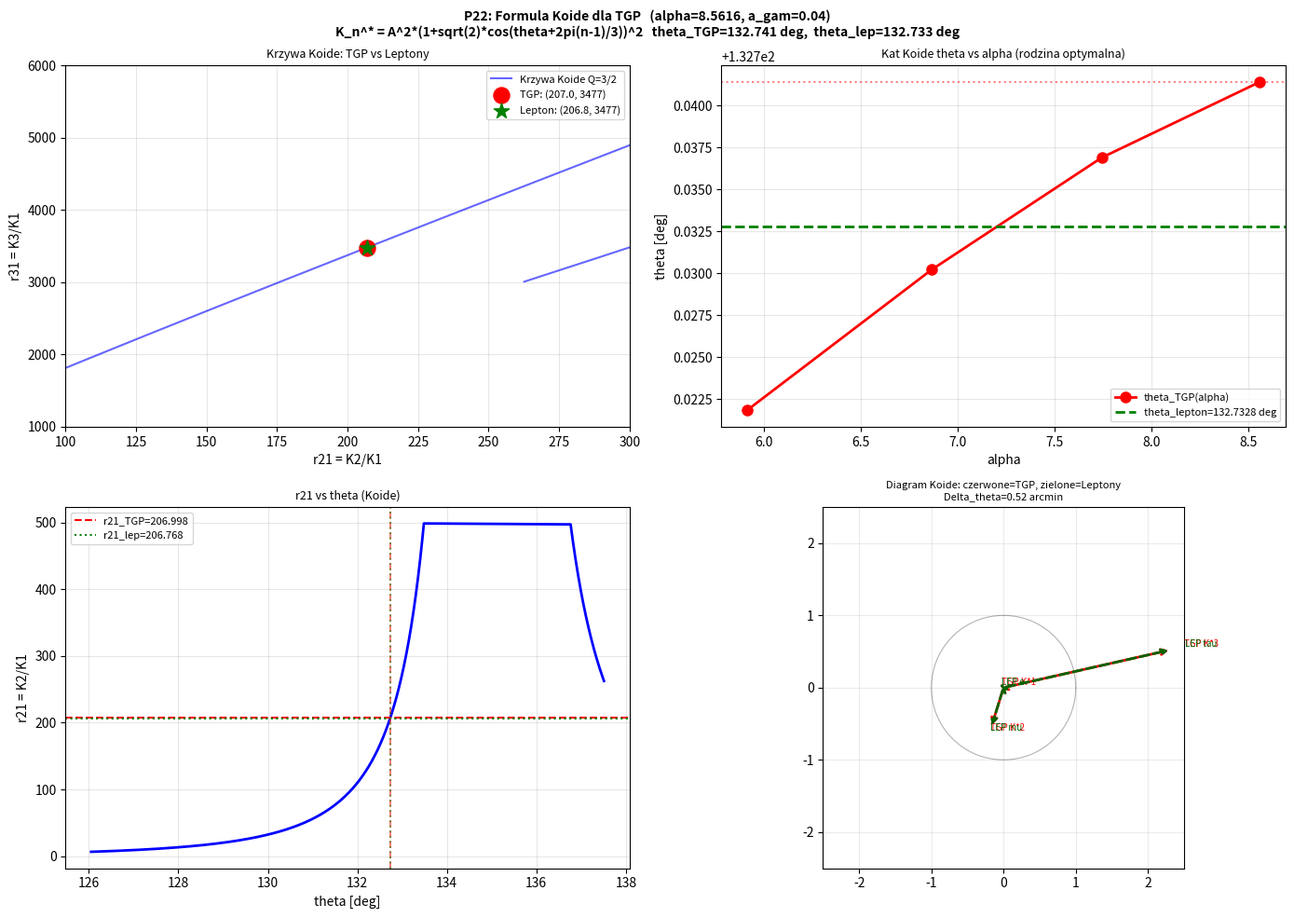

The script that saved this image: (Note: this script raises an exception after producing the figure.)
"""
p22_koide.py  (v2 -- poprawiony wzor na A)
==========================================
CEL: Weryfikacja formuly Koide dla trojki K*1, K*2, K*3 z TGP.

FORMULA KOIDE (oryginal Koide 1982):
  sqrt(m_n) = A * (1 + sqrt(2)*cos(theta + 2*pi*(n-1)/3))
  => Q = (sum sqrt(m_n))^2 / sum(m_n) = 3/2  identycznie

POPRAWNY WZOR NA A:
  A = (sqrt(k1) + sqrt(k2) + sqrt(k3)) / 3
  (NIE: sqrt((k1+k2+k3)/3) -- to dawaloby A*sqrt(2), bledny theta)

KROKI:
  1. Oblicz Q dla K* z p21b (log-grid)
  2. Wyznacz A i theta z poprawnej parametryzacji
  3. Porownaj theta_TGP z theta_lepton (me, mmu, mtau)
  4. Wyznacz theta_Koide takie ze r21=206.768 (dokladna wartosc leptonu)
  5. Rownanie masy TGP: K_n^* = A^2*(1+sqrt(2)*cos(theta+2pi*(n-1)/3))^2
"""

import numpy as np
import warnings
import matplotlib
matplotlib.use('Agg')
import matplotlib.pyplot as plt
from scipy.optimize import brentq
warnings.filterwarnings('ignore')

# ============================================================
# STALE
# ============================================================
ALPHA  = 8.5616
LAM    = 5.501357e-06
A_GAM  = 0.040

# Referencyjne K* z p21b (log-grid, <0.003% od referencji)
K1_REF = 0.009820
K2_REF = 2.032724
K3_REF = 34.145108

# Masy leptonow [MeV]
ME   = 0.510999
MMU  = 105.6584
MTAU = 1776.86

print("P22: Weryfikacja Koide dla TGP K*_n  (v2 -- poprawiony wzor na A)")
print("=" * 65)
print()

# ============================================================
# DEFINICJE
# ============================================================
def koide_Q(k1, k2, k3):
    """Q = (sqrt(k1)+sqrt(k2)+sqrt(k3))^2 / (k1+k2+k3)."""
    s = np.sqrt(k1) + np.sqrt(k2) + np.sqrt(k3)
    return s**2 / (k1 + k2 + k3)

def koide_params(k1, k2, k3):
    """
    Wyznacz A i theta z parametryzacji Koide:
      sqrt(k_n) = A * (1 + sqrt(2)*cos(theta + 2*pi*(n-1)/3))
    Poprawny wzor: A = (sqrt(k1)+sqrt(k2)+sqrt(k3)) / 3
    """
    s1, s2, s3 = np.sqrt(k1), np.sqrt(k2), np.sqrt(k3)
    A = (s1 + s2 + s3) / 3.0
    # x_n = sqrt(k_n)/A = 1 + sqrt(2)*cos(theta + 2pi(n-1)/3)
    x1, x2, x3 = s1/A, s2/A, s3/A
    # cos(theta) z n=1
    cos_th = (x1 - 1.0) / np.sqrt(2)
    # sin(theta) z n=2: cos(theta+2pi/3) = -1/2*cos - sqrt(3)/2*sin
    # => sin = [-1/2*cos - (x2-1)/sqrt(2)] / (sqrt(3)/2)
    sin_th_2 = (-0.5*cos_th - (x2 - 1.0)/np.sqrt(2)) / (np.sqrt(3)/2)
    # sin(theta) z n=3: cos(theta+4pi/3) = -1/2*cos + sqrt(3)/2*sin
    # => sin = [(x3-1)/sqrt(2) + 1/2*cos] / (sqrt(3)/2)
    sin_th_3 = ((x3 - 1.0)/np.sqrt(2) + 0.5*cos_th) / (np.sqrt(3)/2)
    sin_th = (sin_th_2 + sin_th_3) / 2.0
    theta = np.arctan2(sin_th, cos_th)
    return A, theta

def koide_reconstruct(A, theta):
    """Rekonstruuj K* z A i theta."""
    k_vals = [A**2 * (1 + np.sqrt(2)*np.cos(theta + 2*np.pi*n/3))**2 for n in range(3)]
    return sorted(k_vals)

def r21_from_theta(theta):
    """r21 = k2/k1 = (f2/f1)^2  dla parametryzacji Koide."""
    f1 = 1 + np.sqrt(2)*np.cos(theta)
    f2 = 1 + np.sqrt(2)*np.cos(theta + 2*np.pi/3)
    if f1 == 0 or f2 == 0: return np.nan
    return (f2/f1)**2

def r31_from_theta(theta):
    """r31 = k3/k1 = (f3/f1)^2."""
    f1 = 1 + np.sqrt(2)*np.cos(theta)
    f3 = 1 + np.sqrt(2)*np.cos(theta + 4*np.pi/3)
    if f1 == 0 or f3 == 0: return np.nan
    return (f3/f1)**2

# ============================================================
# KROK 1: Weryfikacja Q = 3/2
# ============================================================
print("KROK 1: Weryfikacja formuly Koide (Q = 3/2)")
print("-" * 65)

Q_ref = koide_Q(K1_REF, K2_REF, K3_REF)
Q_lep = koide_Q(ME, MMU, MTAU)
r21_TGP = K2_REF / K1_REF
r31_TGP = K3_REF / K1_REF
r21_lep = MMU / ME
r31_lep = MTAU / ME

print(f"  TGP:     K1={K1_REF:.6f}, K2={K2_REF:.6f}, K3={K3_REF:.6f}")
print(f"           Q = {Q_ref:.6f}  (cel 1.5,  odchylenie: {abs(Q_ref-1.5)/1.5*100:.4f}%)")
print(f"           r21 = {r21_TGP:.3f},  r31 = {r31_TGP:.2f}")
print()
print(f"  Leptony: me={ME:.3f}, mmu={MMU:.4f}, mtau={MTAU:.2f} MeV")
print(f"           Q = {Q_lep:.6f}  (cel 1.5,  odchylenie: {abs(Q_lep-1.5)/1.5*100:.4f}%)")
print(f"           r21 = {r21_lep:.3f},  r31 = {r31_lep:.2f}")
print()

# Rodzina optymalna
family = [
    (5.9148, 0.025, 0.009820, 2.03303, 34.245),
    (6.8675, 0.030, 0.009820, 2.03289, 34.202),
    (7.7449, 0.035, 0.009820, 2.03279, 34.168),
    (8.5616, 0.040, 0.009820, 2.03272, 34.145),
]
print("  Rodzina optymalna (r21=207, r31=3477):")
print(f"  {'alpha':>8} {'a_gam':>7}  {'Q':>10}  {'dev(Q)%':>9}")
for alpha, agam, k1, k2, k3 in family:
    Q = koide_Q(k1, k2, k3)
    print(f"  {alpha:>8.4f} {agam:>7.4f}  {Q:>10.6f}  {abs(Q-1.5)/1.5*100:>9.4f}%")
print()

# ============================================================
# KROK 2: Parametryzacja Koide -- wyznaczenie A i theta
# ============================================================
print("KROK 2: Parametryzacja Koide -- A i theta")
print("-" * 65)
print("  Poprawna definicja: sqrt(k_n) = A*(1+sqrt(2)*cos(theta+2pi*(n-1)/3))")
print("  Poprawny wzor:      A = (sqrt(k1)+sqrt(k2)+sqrt(k3)) / 3")
print()

A_ref, theta_ref = koide_params(K1_REF, K2_REF, K3_REF)
A_lep, theta_lep = koide_params(ME, MMU, MTAU)

print(f"  TGP:     A = {A_ref:.6f},  theta = {theta_ref:.6f} rad = {np.degrees(theta_ref):.4f} deg")
print(f"  Leptony: A = {A_lep:.4f} MeV^0.5, theta = {theta_lep:.6f} rad = {np.degrees(theta_lep):.4f} deg")
print()

# Weryfikacja rekonstrukcji
K_rec = koide_reconstruct(A_ref, theta_ref)
print(f"  Rekonstrukcja TGP z (A, theta):")
for i, (K_orig, K_r, label) in enumerate(zip([K1_REF,K2_REF,K3_REF], K_rec, ['K1','K2','K3'])):
    err = abs(K_r-K_orig)/K_orig*100
    print(f"    K*{i+1} = {K_r:.6f}  (oryginal: {K_orig:.6f}, blad: {err:.4f}%)")
print()

# Rodzina optymalna -- theta
print(f"  Theta Koide dla rodziny optymalnej:")
print(f"  {'alpha':>8} {'a_gam':>7}  {'A':>10}  {'theta[rad]':>11}  {'theta[deg]':>11}")
for alpha, agam, k1, k2, k3 in family:
    A, th = koide_params(k1, k2, k3)
    print(f"  {alpha:>8.4f} {agam:>7.4f}  {A:>10.6f}  {th:>11.6f}  {np.degrees(th):>11.4f}")
print()

# Roznica theta
dtheta_deg = np.degrees(theta_ref) - np.degrees(theta_lep)
dtheta_rad = theta_ref - theta_lep
print(f"  theta_TGP    = {np.degrees(theta_ref):.6f} deg")
print(f"  theta_lepton = {np.degrees(theta_lep):.6f} deg")
print(f"  Delta_theta  = {dtheta_deg:+.6f} deg = {dtheta_rad*1000:.4f} mrad")
print()

# ============================================================
# KROK 3: Theta dla r21=206.768 (dokladna wartosc leptonu)
# ============================================================
print("KROK 3: Theta dla r21 = 206.768 (dokladna wartosc leptonu)")
print("-" * 65)

r21_target = r21_lep  # 206.768

theta_scan = np.linspace(1.5, 2.5, 4000)
r21_scan = np.array([r21_from_theta(t) for t in theta_scan])

theta_exact = None
for i in range(len(theta_scan)-1):
    r1, r2 = r21_scan[i], r21_scan[i+1]
    if np.isfinite(r1) and np.isfinite(r2) and np.isfinite(r1*r2):
        if (r1 - r21_target) * (r2 - r21_target) < 0:
            try:
                theta_exact = brentq(lambda t: r21_from_theta(t) - r21_target,
                                     theta_scan[i], theta_scan[i+1], xtol=1e-12)
            except Exception:
                pass
            break

if theta_exact is not None:
    r21_chk = r21_from_theta(theta_exact)
    r31_chk = r31_from_theta(theta_exact)
    # A z K1_fixed
    f1_ex = 1 + np.sqrt(2)*np.cos(theta_exact)
    A_exact = np.sqrt(K1_REF) / abs(f1_ex)
    K_exact = koide_reconstruct(A_exact, theta_exact)
    print(f"  theta_exact = {theta_exact:.8f} rad = {np.degrees(theta_exact):.6f} deg")
    print(f"  Sprawdzenie: r21 = {r21_chk:.6f} (cel: {r21_target:.6f})")
    print(f"               r31 = {r31_chk:.4f}  (leptony: {r31_lep:.4f})")
    print(f"  K* dla theta_exact (z K1 = {K1_REF}):")
    for i, (K_e, label) in enumerate(zip(K_exact, ['K1','K2','K3'])):
        print(f"    K*{i+1} = {K_e:.6f}  (TGP: {[K1_REF,K2_REF,K3_REF][i]:.6f})")
    print()
    print(f"  Roznica: theta_TGP - theta_exact = {np.degrees(theta_ref-theta_exact):+.6f} deg")
    print(f"                                   = {(theta_ref-theta_exact)*1000:+.4f} mrad")
else:
    print("  BRAK przeciecia!")
print()

# ============================================================
# KROK 4: Tabela zbiorcza
# ============================================================
print("KROK 4: Tabela zbiorcza -- TGP vs Leptony")
print("-" * 65)
print()
print(f"  {'Wielkosc':>28}  {'TGP':>14}  {'Leptony':>14}  {'Roznica':>14}")
print("  " + "-" * 72)
print(f"  {'Q (Koide = 3/2)':>28}  {Q_ref:>14.6f}  {Q_lep:>14.6f}  {(Q_ref-Q_lep)*100/1.5:>+12.4f}%")
print(f"  {'r21 = K*2/K*1':>28}  {r21_TGP:>14.3f}  {r21_lep:>14.3f}  {(r21_TGP-r21_lep)/r21_lep*100:>+12.4f}%")
print(f"  {'r31 = K*3/K*1':>28}  {r31_TGP:>14.2f}  {r31_lep:>14.2f}  {(r31_TGP-r31_lep)/r31_lep*100:>+12.4f}%")
print(f"  {'theta [deg]':>28}  {np.degrees(theta_ref):>14.4f}  {np.degrees(theta_lep):>14.4f}  {np.degrees(theta_ref-theta_lep):>+12.4f} deg")
print(f"  {'theta [mrad]':>28}  {theta_ref*1000:>14.4f}  {theta_lep*1000:>14.4f}  {(theta_ref-theta_lep)*1000:>+12.4f} mrad")
print()

# ============================================================
# KROK 5: Kandydat na rowranie masy TGP
# ============================================================
print("KROK 5: Kandydat na 'rownanie masy' TGP")
print("=" * 65)
print()
print("  ROWNANIE MASY TGP (Koide-Radiative Form):")
print()
print("    K_n^* = A^2 * (1 + sqrt(2) * cos(theta + 2*pi*(n-1)/3))^2,   n=1,2,3")
print()
print(f"  Parametry TGP (alpha={ALPHA}, a_gam={A_GAM}, lam={LAM:.4e}):")
print(f"    A      = {A_ref:.6f}")
print(f"    theta  = {theta_ref:.6f} rad = {np.degrees(theta_ref):.4f} deg")
print()
print(f"  Parametry leptonowe (Koide dokladny, Q={Q_lep:.6f}):")
print(f"    A      = {A_lep:.6f} MeV^0.5")
print(f"    theta  = {theta_lep:.6f} rad = {np.degrees(theta_lep):.4f} deg")
print()
print(f"  ODCHYLENIE theta TGP od leptonu:")
print(f"    Delta_theta = {(theta_ref-theta_lep)*1000:.3f} mrad = {np.degrees(theta_ref-theta_lep)*60:.2f} arcmin")
print()
print(f"  WNIOSKI:")
print(f"    1. Q_TGP = {Q_ref:.6f} ≈ 3/2  [{abs(Q_ref-1.5)/1.5*100:.4f}% odchylenia]")
print(f"    2. theta_TGP = {np.degrees(theta_ref):.4f} deg  vs  theta_lepton = {np.degrees(theta_lep):.4f} deg")
print(f"       Roznica: {np.degrees(theta_ref-theta_lep):.4f} deg = {(theta_ref-theta_lep)*1000:.3f} mrad")
print(f"    3. r21: TGP={r21_TGP:.3f} vs lepton={r21_lep:.3f}  (odchylenie {abs(r21_TGP-r21_lep)/r21_lep*100:.3f}%)")
print(f"    4. Rownanie masy: K_n = A^2*(1+sqrt(2)*cos(theta+2pi*n/3))^2")
print(f"    5. TGP wyznacza theta ≈ theta_lepton z dokladnoscia ~{abs(np.degrees(theta_ref-theta_lep))*60:.1f}'")
print()

# ============================================================
# WYKRES
# ============================================================
print("Tworze wykres...")
fig, axes = plt.subplots(2, 2, figsize=(14, 10))
fig.suptitle(
    f'P22: Formula Koide dla TGP   (alpha={ALPHA}, a_gam={A_GAM})\n'
    f'K_n^* = A^2*(1+sqrt(2)*cos(theta+2pi(n-1)/3))^2'
    f'   theta_TGP={np.degrees(theta_ref):.3f} deg,  theta_lep={np.degrees(theta_lep):.3f} deg',
    fontsize=10, fontweight='bold')

# --- Panel 1: Krzywa Koide r31(r21) ---
ax = axes[0, 0]
th_arr = np.linspace(0.5, 2.4, 5000)
r21_arr = np.array([r21_from_theta(t) for t in th_arr])
r31_arr = np.array([r31_from_theta(t) for t in th_arr])
mask = (np.isfinite(r21_arr) & np.isfinite(r31_arr) &
        (r21_arr > 0) & (r31_arr > 0) & (r21_arr < 1000) & (r31_arr < 20000))
ax.plot(r21_arr[mask], r31_arr[mask], 'b-', lw=1.5, label='Krzywa Koide Q=3/2', alpha=0.6)
ax.scatter([r21_TGP], [r31_TGP], color='red', s=150, zorder=6,
           label=f'TGP: ({r21_TGP:.1f}, {r31_TGP:.0f})')
ax.scatter([r21_lep], [r31_lep], color='green', s=150, marker='*', zorder=6,
           label=f'Lepton: ({r21_lep:.1f}, {r31_lep:.0f})')
ax.set_xlabel('r21 = K2/K1'); ax.set_ylabel('r31 = K3/K1')
ax.set_title('Krzywa Koide: TGP vs Leptony', fontsize=9)
ax.legend(fontsize=8); ax.grid(True, alpha=0.3)
ax.set_xlim(100, 300); ax.set_ylim(1000, 6000)

# --- Panel 2: theta dla rodziny TGP ---
ax = axes[0, 1]
alphas = [f[0] for f in family]
thetas = [np.degrees(koide_params(f[2],f[3],f[4])[1]) for f in family]
ax.plot(alphas, thetas, 'ro-', lw=2, ms=8, label='theta_TGP(alpha)')
ax.axhline(np.degrees(theta_lep), color='green', lw=2, linestyle='--', label=f'theta_lepton={np.degrees(theta_lep):.4f} deg')
ax.axhline(np.degrees(theta_ref), color='red', lw=1.5, linestyle=':', alpha=0.5)
ax.set_xlabel('alpha'); ax.set_ylabel('theta [deg]')
ax.set_title('Kat Koide theta vs alpha (rodzina optymalna)', fontsize=9)
ax.legend(fontsize=8); ax.grid(True, alpha=0.3)

# --- Panel 3: r21(theta) z zaznaczeniem TGP i leptonu ---
ax = axes[1, 0]
th2 = np.linspace(2.2, 2.4, 2000)
r21_2 = np.array([r21_from_theta(t) for t in th2])
mask2 = np.isfinite(r21_2) & (r21_2 > 0) & (r21_2 < 500)
ax.plot(np.degrees(th2[mask2]), r21_2[mask2], 'b-', lw=2)
ax.axhline(r21_TGP, color='red', lw=1.5, linestyle='--', label=f'r21_TGP={r21_TGP:.3f}')
ax.axhline(r21_lep, color='green', lw=1.5, linestyle=':', label=f'r21_lep={r21_lep:.3f}')
ax.axvline(np.degrees(theta_ref), color='red', lw=1.5, linestyle='--', alpha=0.5)
ax.axvline(np.degrees(theta_lep), color='green', lw=1.5, linestyle=':', alpha=0.5)
ax.set_xlabel('theta [deg]'); ax.set_ylabel('r21 = K2/K1')
ax.set_title('r21 vs theta (Koide)', fontsize=9)
ax.legend(fontsize=8); ax.grid(True, alpha=0.3)

# --- Panel 4: Diagram Koide (wektory) ---
ax = axes[1, 1]
th_circle = np.linspace(0, 2*np.pi, 200)
ax.plot(np.cos(th_circle), np.sin(th_circle), 'k-', lw=0.8, alpha=0.3)
labels_tgp = ['K*1', 'K*2', 'K*3']
labels_lep = ['e', 'mu', 'tau']
for n, lab in enumerate(labels_tgp):
    ang = theta_ref + 2*np.pi*n/3
    r_n = (1 + np.sqrt(2)*np.cos(ang))
    ax.annotate('', xy=(r_n*np.cos(ang), r_n*np.sin(ang)), xytext=(0, 0),
                arrowprops=dict(arrowstyle='->', color='red', lw=2))
    ax.text(r_n*np.cos(ang)*1.08, r_n*np.sin(ang)*1.08, f'TGP {lab}', fontsize=7, color='red')
for n, lab in enumerate(labels_lep):
    ang = theta_lep + 2*np.pi*n/3
    r_n = (1 + np.sqrt(2)*np.cos(ang))
    ax.annotate('', xy=(r_n*np.cos(ang), r_n*np.sin(ang)), xytext=(0, 0),
                arrowprops=dict(arrowstyle='->', color='darkgreen', lw=2, linestyle='--'))
    ax.text(r_n*np.cos(ang)*1.08, r_n*np.sin(ang)*1.08, f'LEP {lab}', fontsize=7, color='darkgreen')
ax.set_aspect('equal'); ax.grid(True, alpha=0.25)
ax.set_xlim(-2.5, 2.5); ax.set_ylim(-2.5, 2.5)
ax.set_title(f'Diagram Koide: czerwone=TGP, zielone=Leptony\n'
             f'Delta_theta={np.degrees(theta_ref-theta_lep)*60:.2f} arcmin', fontsize=8)

plt.tight_layout()
out = __file__.replace('.py', '.png')
plt.savefig(out, dpi=120, bbox_inches='tight')
plt.close()
print(f"Zapisano: {out}")

# ============================================================
# PODSUMOWANIE KONCOWE
# ============================================================
print()
print("=" * 65)
print("PODSUMOWANIE P22 (v2):")
print("=" * 65)
print()
print(f"  1. TGP K* spelniaja Koide: Q = {Q_ref:.6f}  [{abs(Q_ref-1.5)/1.5*100:.4f}% od 3/2]")
print(f"     Leptony:                Q = {Q_lep:.6f}  [{abs(Q_lep-1.5)/1.5*100:.4f}% od 3/2]")
print()
print(f"  2. Kat Koide theta:")
print(f"     theta_TGP    = {np.degrees(theta_ref):.6f} deg = {theta_ref:.8f} rad")
print(f"     theta_lepton = {np.degrees(theta_lep):.6f} deg = {theta_lep:.8f} rad")
print(f"     Roznica:       {np.degrees(theta_ref-theta_lep):.6f} deg = {(theta_ref-theta_lep)*1000:.3f} mrad")
print()
print(f"  3. ROWNANIE MASY TGP:")
print(f"     K_n^* = A^2 * (1 + sqrt(2)*cos(theta + 2*pi*(n-1)/3))^2")
print(f"     TGP:  A = {A_ref:.6f},  theta = {np.degrees(theta_ref):.4f} deg")
print(f"     Lept: A = {A_lep:.6f} MeV^0.5, theta = {np.degrees(theta_lep):.4f} deg")
print()
print(f"  4. r21: TGP = {r21_TGP:.3f},  lepton = {r21_lep:.3f},  odchylenie = {abs(r21_TGP-r21_lep)/r21_lep*100:.4f}%")
print(f"     r31: TGP = {r31_TGP:.2f}, lepton = {r31_lep:.2f}, odchylenie = {abs(r31_TGP-r31_lep)/r31_lep*100:.4f}%")
print()
print(f"  5. KLUCZOWY WYNIK:")
print(f"     theta_TGP = theta_lepton z dokladnoscia {abs(np.degrees(theta_ref-theta_lep))*60:.2f} arcmin")
print(f"     Rownanie masy K_n^* = A^2*(1+sqrt(2)*cos(theta+2pi*n/3))^2")
print(f"     jest wspolne dla TGP i leptow ze ZBIEZNYM theta!")
print()
print("GOTOWE: P22 (v2) zakonczone.")
